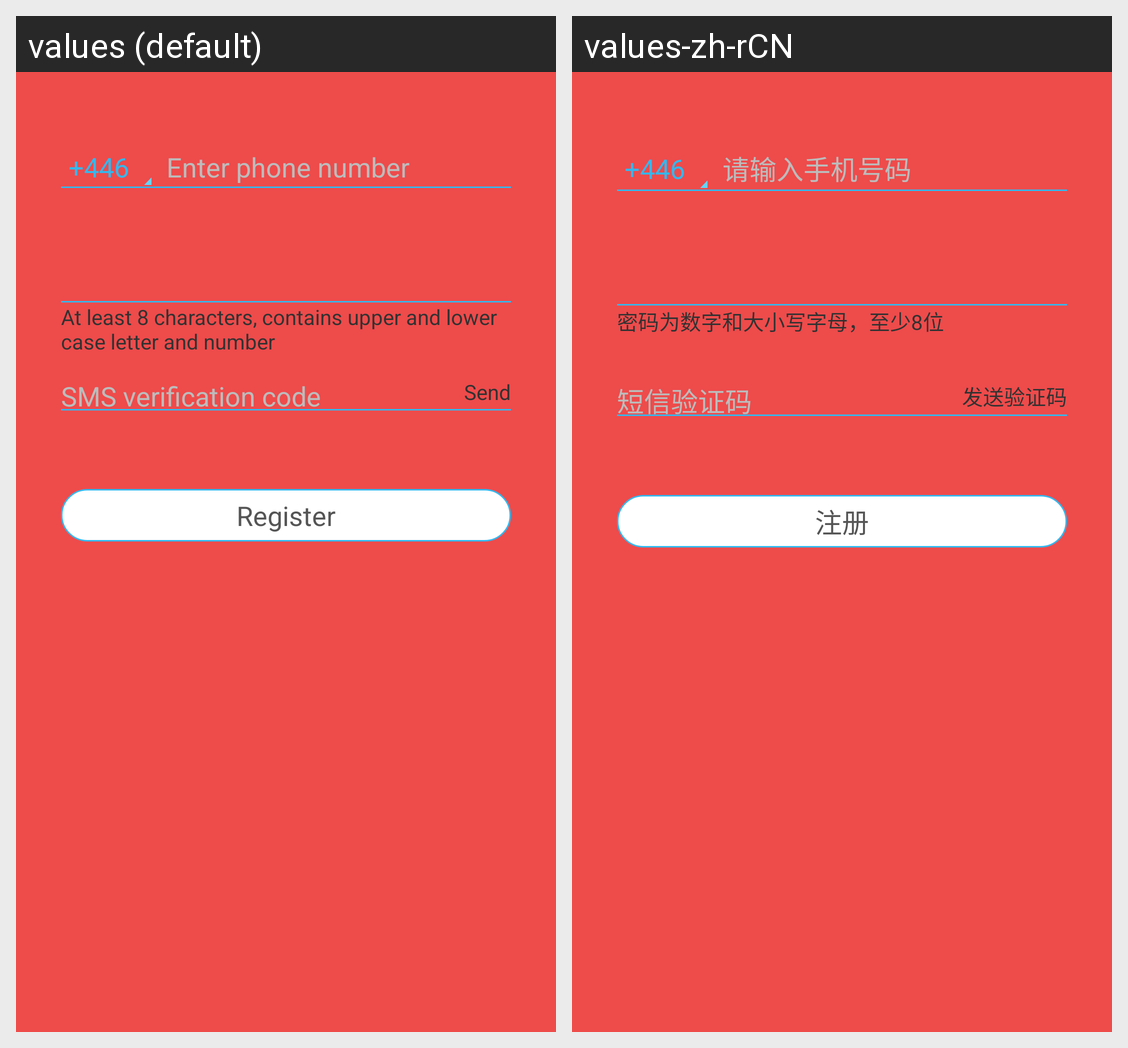

The Android screen above is rendered under two locales of the same app. Produce the string resources it draws, with the default and per-locale values.
Android screen res/layout/activity_user_auth.xml rendered under 2 locales, left to right: values (default), values-zh-rCN. Device: Nexus 5 (rendered at 1080×1920; each locale shown at half size, 540×960, under a caption strip naming it); theme homekit.
Strings drawn on this screen, with the default value and each locale's value (text and hints the layout hard-codes, and strings that could not be matched under every locale, appear in the picture but are not listed):

enter_phone_numbers
  values: Enter phone number
  values-zh-rCN: 请输入手机号码

info_fomat_paswd
  values: At least 8 characters, contains upper and lower case letter and number
  values-zh-rCN: 密码为数字和大小写字母，至少8位

message_code
  values: SMS verification code
  values-zh-rCN: 短信验证码

send_verification_code
  values: Send
  values-zh-rCN: 发送验证码

register
  values: Register
  values-zh-rCN: 注册
